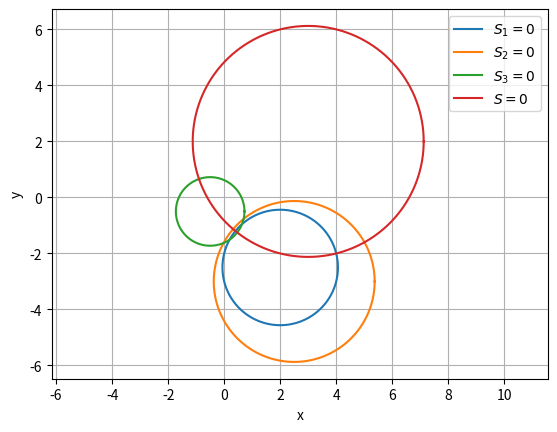

The matplotlib source for this figure:
# -*- coding: utf-8 -*-
"""Untitled38.ipynb

Automatically generated by Colaboratory.

Original file is located at
    https://colab.research.google.com/drive/13I5K6sKBF7q8UO_3mHe6XD-VTl62slpW
"""

import numpy as np
from math import *
from matplotlib import pyplot as plt

def circ_gen(C,r):
	len = 1000
	theta = np.linspace(0,2*np.pi,len)
	x_circ = np.zeros((2,len))
	x_circ[0,:] = r*np.cos(theta)
	x_circ[1,:] = r*np.sin(theta)
	x_circ = (x_circ.T + C).T
	return x_circ

C1 = np.array([2,-5/2])
f1 = 6
r1 = np.sqrt(np.linalg.norm(C1)**2 - f1)

C2 = np.array([5/2,-3])
f2 = 7
r2 = np.sqrt(np.linalg.norm(C2)**2 - f2)

C3 = np.array([-1/2,-1/2])
f3 = -1
r3 = np.sqrt(np.linalg.norm(C3)**2 - f3)

a = np.array([[4, -5, -1], [5, -6, -1], [-1, -1, -1]])
b = np.array([6, 7, -1])
x = np.linalg.solve(a, b)
C = x[:-1]
f = x[-1]
r = np.sqrt(np.linalg.norm(C)**2 - f)
#print(C,f,r,r1,r2,r3)
print('c =', C,'f =',f)

x_circ1 = circ_gen(C1,r1)
x_circ2 = circ_gen(C2,r2)
x_circ3 = circ_gen(C3,r3)
x_circ = circ_gen(C,r)

plt.grid()
plt.axis('equal')
plt.xlabel('x')
plt.ylabel('y')

# plotting the circle
plt.plot(x_circ1[0,:],x_circ1[1,:],label='$S_1=0$')
plt.plot(x_circ2[0,:],x_circ2[1,:],label='$S_2=0$')
plt.plot(x_circ3[0,:],x_circ3[1,:],label='$S_3=0$')
plt.plot(x_circ[0,:],x_circ[1,:],label='$S=0$')



plt.legend()
